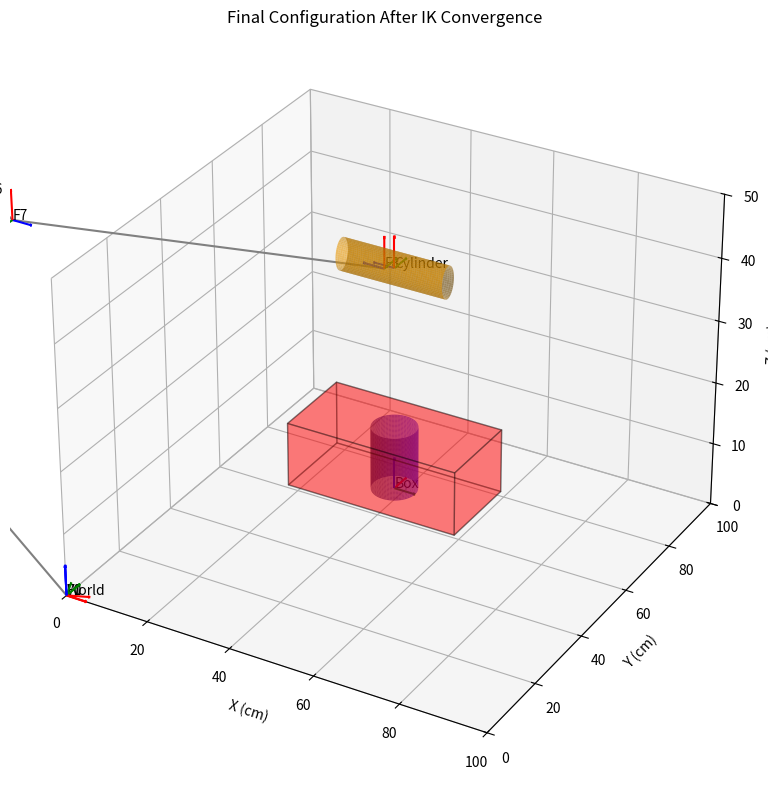
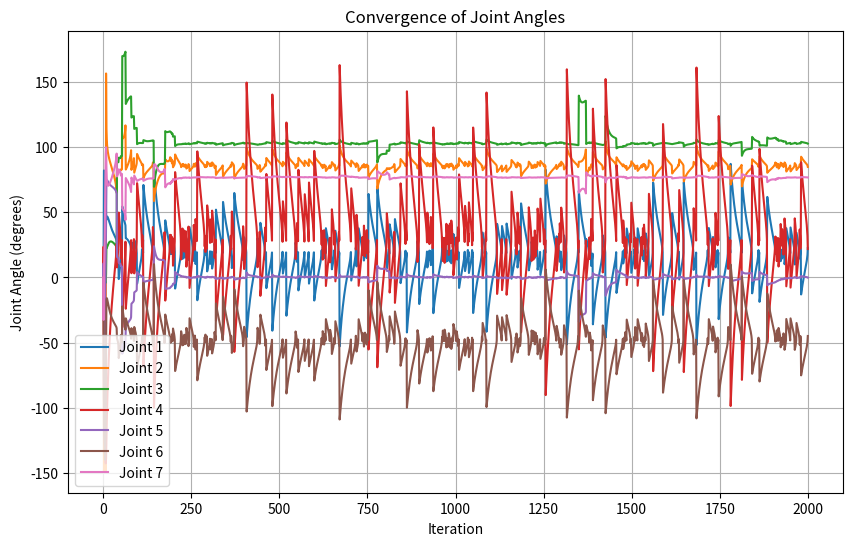

These figures' Python source, in order:
import numpy as np
import matplotlib.pyplot as plt
from mpl_toolkits.mplot3d.art3d import Poly3DCollection

np.set_printoptions(precision=4, suppress=True)

# -----------------------------
# Functions for robotics computations
# -----------------------------
def hat(vec):
    v = vec.reshape((3,))
    return np.array([
        [0., -v[2], v[1]],
        [v[2], 0., -v[0]],
        [-v[1], v[0], 0.]
    ])

def Adj(R, p):
    Tadj = np.zeros((6, 6))
    Tadj[:3, :3] = R
    Tadj[3:, 3:] = R
    Tadj[3:, :3] = hat(p) @ R
    return Tadj

def adjoint(T):
    R = T[:3, :3]
    p = T[:3, 3]
    return Adj(R, p)

def exp_rotation(p):
    phi = p.reshape((3, 1))
    theta = np.linalg.norm(phi)
    if theta < 1e-12:
        return np.eye(3, 3)
    a = phi / theta
    return (np.eye(3)*np.cos(theta)
            + (1. - np.cos(theta)) * a @ a.T
            + np.sin(theta) * hat(a))

def log_rotation(R):
    theta = np.arccos(max(-1., min(1., (np.trace(R) - 1.) / 2.)))
    if theta < 1e-12:
        return np.zeros((3, 1))
    mat = R - R.T
    r = np.array([mat[2, 1], mat[0, 2], mat[1, 0]]).reshape((3, 1))
    return (theta / (2. * np.sin(theta))) * r

def exp_pose(tau):
    tau = tau.reshape((6,1))
    theta = np.linalg.norm(tau[:3, :])
    R = np.eye(3)
    p = np.zeros((3, 1))

    if not np.isclose(theta, 0.):
        r = tau[:3, :] / theta
        rho = tau[3:, :] / theta
        rh = hat(r)
        R = exp_rotation(tau[:3, :])
        p = (np.eye(3)*theta + (1. - np.cos(theta))*rh
             + (theta - np.sin(theta))*(rh @ rh)) @ rho
    else:
        p = tau[3:, :]
    return np.block([[R, p],
                     [np.zeros((1,3)), 1.]])

def log_pose(T):
    R = T[:3, :3]
    p = T[:3, 3:].reshape((3,1))
    rt = log_rotation(R)
    theta = np.linalg.norm(rt)
    if np.allclose(theta, 0.):
        return np.block([[np.zeros((3, 1))],
                         [p]])
    rh = hat(rt / theta)
    return np.block([[rt],
                     [(1./theta * np.eye(3) - 0.5 * rh
                       + (1./theta - 0.5 / np.tan(theta/2.))*(rh @ rh)) @ p * theta]])

def expm_se3(screw_axis, theta):
    tau = (screw_axis * theta).reshape((6,1))
    return exp_pose(tau)

def matrix_log6(T):
    return log_pose(T)

def forward_kinematics(M, SList, q):
    """Computes the forward kinematics."""
    T = np.eye(4)
    transformations = [T.copy()]
    for i in range(len(q)):
        T = T @ expm_se3(SList[:, i], q[i])
        transformations.append(T.copy())
    T = T @ M
    transformations.append(T.copy())
    return T, transformations

def jacobian_space(SList, q):
    """Computes the space Jacobian."""
    n = len(q)
    Js = np.zeros((6, n))
    T = np.eye(4)
    for i in range(n):
        if i > 0:
            T = T @ expm_se3(SList[:, i-1], q[i-1])
        Ad_T = adjoint(T)
        Js[:, i] = Ad_T @ SList[:, i]
    return Js

# -----------------------------
# Robot parameters and Data
# -----------------------------
M = np.array([
    [1, 0, 0, 8.8],
    [0, -1, 0, 0],
    [0, 0, -1, 92.6],
    [0, 0, 0, 1]
])

data = [
    (1, [0, 0, 1], [0, 0, 0]),
    (2, [0, 1, 0], [0, 0, 33.3]),
    (3, [0, 0, 1], [0, 0, 0]),
    (4, [0, 1, 0], [8.8, 0, 64.9]),
    (5, [0, 0, 1], [0, 0, 0]),
    (6, [0, 1, 0], [0, 0, 103.3]),
    (7, [0, 0, 1], [8.8, 0, 0])
]

SList = np.zeros((6, 7))
for idx, (n, r_i, q_i) in enumerate(data):
    r_i = np.array(r_i)
    q_i = np.array(q_i)
    rho_i = -np.cross(r_i, q_i)
    S_i = np.concatenate((r_i, rho_i))
    SList[:, idx] = S_i

# Initial joint angles (all zeros)
q_initial = np.zeros(7)

# Target transformation matrix T_wd
T_wd = np.array([
    [0, 0,-1, 50],
    [0, 1, 0, 50],
    [1, 0, 0, 45],
    [0, 0, 0, 1]
])

# Inverse Kinematics Iteration
max_iterations = 2000
epsilon = 1e-5
q_k = q_initial.copy()
a = 0.1  # Step size

joint_angles_history = [q_k.copy()]  # Store the joint angles for plotting

for iteration in range(max_iterations):
    T_wb, transformations = forward_kinematics(M, SList, q_k)
    T_err = T_wd @ np.linalg.inv(T_wb)
    V_w = matrix_log6(T_err)
    norm_V_w = np.linalg.norm(V_w)
    if norm_V_w < epsilon:
        print(f"Converged in {iteration} iterations")
        break
    
    J_w = jacobian_space(SList, q_k)
    damping = 1e-6
    J_w_pinv = J_w.T @ np.linalg.inv(J_w @ J_w.T + damping * np.eye(6))
    
    delta_q = (J_w_pinv @ V_w).flatten()
    q_k = q_k + a * delta_q
    joint_angles_history.append(q_k.copy())

print("\nFinal joint angles q_k (radians):")
print(np.round(q_k, 4))

q_k_deg = np.degrees(q_k)
q_k_deg = (q_k_deg + 180) % 360 - 180
print("\nFinal joint angles q_k (degrees):")
print(np.round(q_k_deg, 2))

T_final, transformations_final = forward_kinematics(M, SList, q_k)
print("\nFinal transformation matrix T_wb:")
print(T_final)
print("\nDesired transformation matrix T_wd:")
print(T_wd)

# Visualization code
def draw_frame(ax, T, label='', length=5):
    origin = T[:3, 3]
    x_dir = T[:3, 0]
    y_dir = T[:3, 1]
    z_dir = T[:3, 2]
    ax.quiver(*origin, *(x_dir * length), color='r', arrow_length_ratio=0.1)
    ax.quiver(*origin, *(y_dir * length), color='g', arrow_length_ratio=0.1)
    ax.quiver(*origin, *(z_dir * length), color='b', arrow_length_ratio=0.1)
    if label:
        ax.text(*origin, label, color='black')

def draw_box_with_hole(ax, T, width=40, height=20, depth=20, hole_radius=5):
    box_corners = np.array([
        [-width / 2, -depth / 2, 0, 1],
        [width / 2, -depth / 2, 0, 1],
        [width / 2, depth / 2, 0, 1],
        [-width / 2, depth / 2, 0, 1],
        [-width / 2, -depth / 2, height, 1],
        [width / 2, -depth / 2, height, 1],
        [width / 2, depth / 2, height, 1],
        [-width / 2, depth / 2, height, 1]
    ])

    transformed_corners = (T @ box_corners.T).T[:, :3]
    faces = [
        [transformed_corners[j] for j in [0, 1, 2, 3]],  # Bottom
        [transformed_corners[j] for j in [4, 5, 6, 7]],  # Top
        [transformed_corners[j] for j in [0, 1, 5, 4]],  # Front
        [transformed_corners[j] for j in [2, 3, 7, 6]],  # Back
        [transformed_corners[j] for j in [1, 2, 6, 5]],  # Right
        [transformed_corners[j] for j in [3, 0, 4, 7]]   # Left
    ]

    ax.add_collection3d(Poly3DCollection(faces, color='red', alpha=0.3, edgecolor='k'))

    z = np.linspace(0, height, 50)
    theta = np.linspace(0, 2 * np.pi, 50)
    theta, z = np.meshgrid(theta, z)
    x = hole_radius * np.cos(theta)
    y = hole_radius * np.sin(theta)
    ones = np.ones(x.shape).flatten()
    hole_points = np.vstack((x.flatten(), y.flatten(), z.flatten(), ones))
    transformed_hole_points = T @ hole_points
    x_hole = transformed_hole_points[0, :].reshape(x.shape)
    y_hole = transformed_hole_points[1, :].reshape(y.shape)
    z_hole = transformed_hole_points[2, :].reshape(z.shape)

    ax.plot_surface(x_hole, y_hole, z_hole, color='blue', alpha=0.6)

def draw_cylinder(ax, T, radius=2.5, height=25, color='orange'):
    theta = np.linspace(0, 2 * np.pi, 50)
    z = np.linspace(-height / 2, height / 2, 50)
    theta_grid, z_grid = np.meshgrid(theta, z)
    x = radius * np.cos(theta_grid)
    y = radius * np.sin(theta_grid)
    ones = np.ones(x.shape).flatten()
    points = np.vstack((x.flatten(), y.flatten(), z_grid.flatten(), ones))
    transformed_points = T @ points
    x_transformed = transformed_points[0, :].reshape(theta_grid.shape)
    y_transformed = transformed_points[1, :].reshape(theta_grid.shape)
    z_transformed = transformed_points[2, :].reshape(theta_grid.shape)
    ax.plot_surface(x_transformed, y_transformed, z_transformed, color=color, alpha=0.6)

def draw_robot(ax, transformations, color='grey'):
    """Draws the robot manipulator based on joint transformations."""
    for i, T in enumerate(transformations):
        if i > 0:
            p_prev = transformations[i - 1][:3, 3]
            p_curr = T[:3, 3]
            ax.plot([p_prev[0], p_curr[0]],
                    [p_prev[1], p_curr[1]],
                    [p_prev[2], p_curr[2]], color=color)
        # Draw coordinate frames for each joint
        draw_frame(ax, T, label=f'F{i}')

# Transformation matrices
cylinder_radius = 2.5  
cylinder_height = 25

T_world_box = np.array([
    [0, 1, 0, 50],
    [1, 0, 0, 50],
    [0, 0, 1, 10],
    [0, 0, 0, 1]
])

theta = np.deg2rad(-90)
cos_theta = np.cos(theta)
sin_theta = np.sin(theta)
R_y_neg90 = np.array([
    [cos_theta, 0, sin_theta],
    [0, 1, 0],
    [-sin_theta, 0, cos_theta]
])

T_world_cylinder = np.eye(4)
T_world_cylinder[:3, :3] = R_y_neg90
T_world_cylinder[:3, 3] = T_wd[:3, 3]

# Plot final configuration
fig = plt.figure(figsize=(12, 8))
ax = fig.add_subplot(111, projection='3d')
ax.set_title("Final Configuration After IK Convergence")
ax.set_xlim([0, 100])
ax.set_ylim([0, 100])
ax.set_zlim([0, 50])
ax.set_xlabel("X (cm)")
ax.set_ylabel("Y (cm)")
ax.set_zlabel("Z (cm)")

draw_frame(ax, np.eye(4), "World")
draw_frame(ax, T_world_box, "Box")
draw_box_with_hole(ax, T_world_box, width=20, height=10, depth=40, hole_radius=5)
draw_frame(ax, T_world_cylinder, "Cylinder")
draw_cylinder(ax, T_world_cylinder, radius=cylinder_radius, height=cylinder_height)

# Draw the robot in the final configuration
draw_robot(ax, transformations_final, color='grey')

plt.tight_layout()
plt.show()

# -------------------------------
# Convergence Plot
# -------------------------------
joint_angles_history = np.array(joint_angles_history)

# Convert joint angles to degrees and wrap within [-180, 180]
joint_angles_history_deg = np.degrees(joint_angles_history)
joint_angles_history_deg = (joint_angles_history_deg + 180) % 360 - 180

plt.figure(figsize=(10, 6))
for i in range(joint_angles_history_deg.shape[1]):
    plt.plot(joint_angles_history_deg[:, i], label=f"Joint {i+1}")
plt.title("Convergence of Joint Angles")
plt.xlabel("Iteration")
plt.ylabel("Joint Angle (degrees)")
plt.legend()
plt.grid(True)
plt.show()
